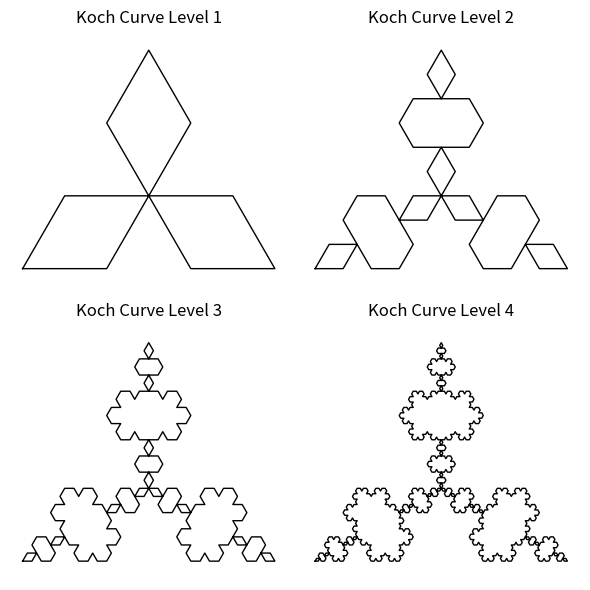
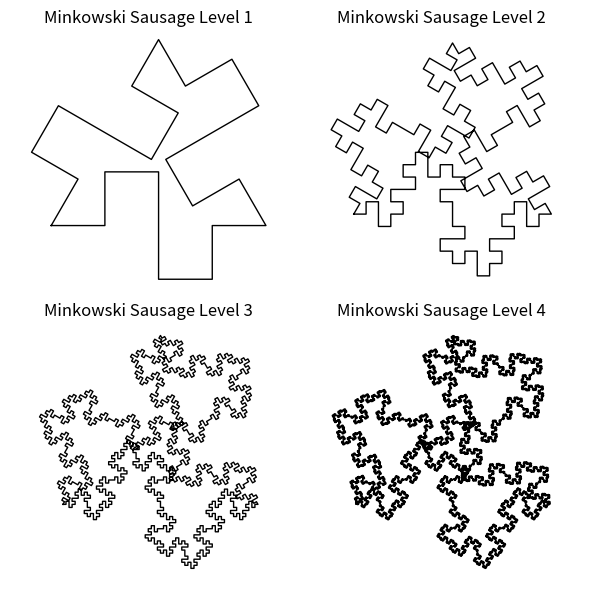

These figures' Python source, in order:
import numpy as np
import matplotlib.pyplot as plt

def koch_generator(u, level):
    if level == 0:
        return u
    points = []
    for i in range(len(u) - 1):
        p1 = u[i]
        p2 = u[i + 1]
        a = p1 + (p2 - p1) / 3
        b = p1 + (p2 - p1) * 2 / 3
        angle = np.pi / 3
        c = a + (b - a) * np.exp(1j * angle)
        # 只添加p1, a, c, b（不加p2，避免重复），递归后最后再加u[-1]
        points.extend([p1, a, c, b])
    # 递归
    next_points = koch_generator(np.array(points + [u[-1]]), level - 1)
    return next_points

def minkowski_generator(u, level):
    if level == 0:
        return u
    points = []
    for i in range(len(u) - 1):
        p1 = u[i]
        p2 = u[i + 1]
        v = (p2 - p1) / 4
        # 8个分段，最后不加p2，递归后最后再加u[-1]
        pts = [
            p1,
            p1 + v,
            p1 + v + v * 1j,
            p1 + 2 * v + v * 1j,
            p1 + 2 * v,
            p1 + 2 * v - v * 1j,
            p1 + 3 * v - v * 1j,
            p1 + 3 * v,
        ]
        points.extend(pts)
    # 递归
    next_points = minkowski_generator(np.array(points + [u[-1]]), level - 1)
    return next_points

if __name__ == "__main__":
    # 初始线段
    init_u = np.array([0, 1, 0.5+0.866j, 0])  # 等边三角形

    # 绘制不同层级的科赫曲线
    fig, axs = plt.subplots(2, 2, figsize=(6, 6))
    for i in range(4):
        koch_points = koch_generator(init_u, i + 1)
        axs[i//2, i%2].plot(
            np.real(koch_points), np.imag(koch_points), 'k-', lw=1
        )
        axs[i//2, i%2].set_title(f"Koch Curve Level {i+1}")
        axs[i//2, i%2].axis('equal')
        axs[i//2, i%2].axis('off')
    plt.tight_layout()
    plt.show()

    # 绘制不同层级的闵可夫斯基香肠曲线
    fig, axs = plt.subplots(2, 2, figsize=(6, 6))
    for i in range(4):
        minkowski_points = minkowski_generator(init_u, i + 1)
        axs[i//2, i%2].plot(
            np.real(minkowski_points), np.imag(minkowski_points), 'k-', lw=1
        )
        axs[i//2, i%2].set_title(f"Minkowski Sausage Level {i+1}")
        axs[i//2, i%2].axis('equal')
        axs[i//2, i%2].axis('off')
    plt.tight_layout()
    plt.show()
